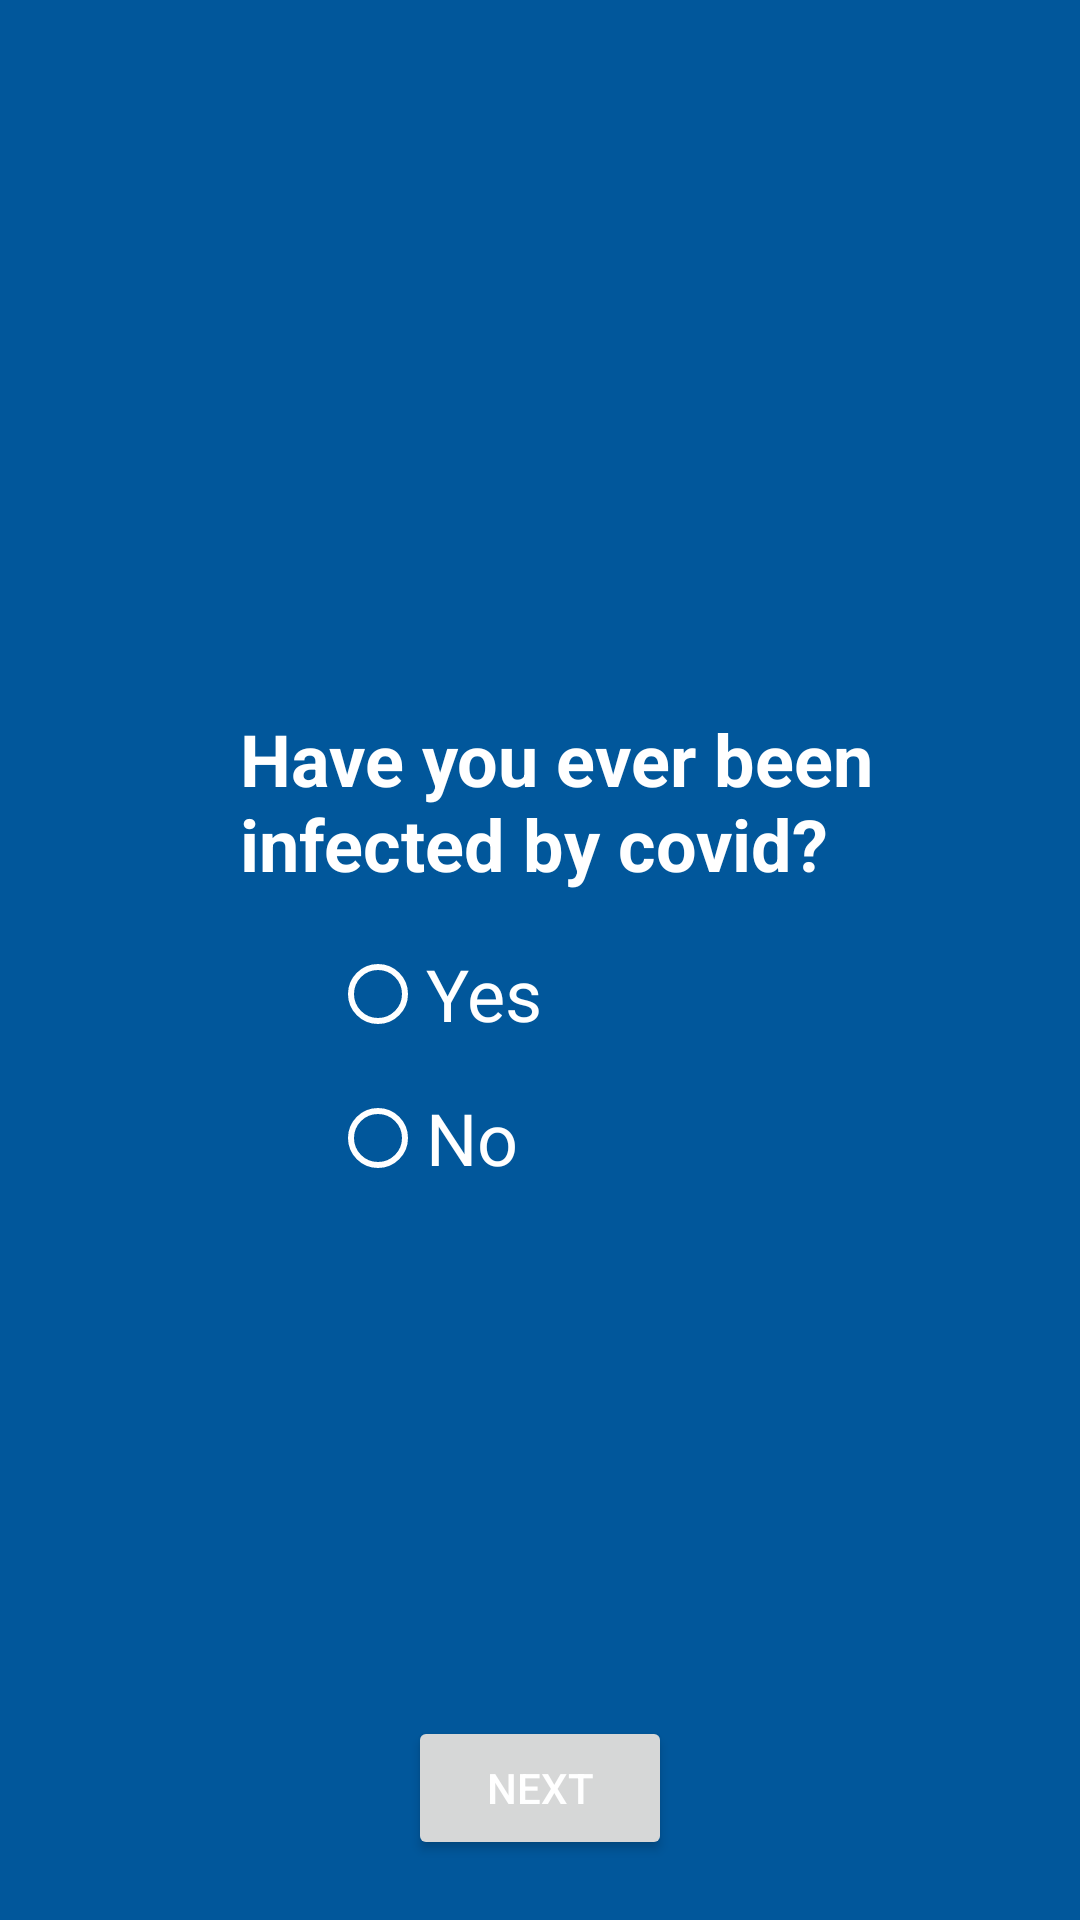

Produce the Android XML layout that renders to this screen, including the resource entries it uses.
<!-- AndroidManifest.xml: application theme Theme.CovidManagmentCenterNust -->
<!-- res/layout/activity_registercovid.xml -->
<?xml version="1.0" encoding="utf-8"?>
<RelativeLayout xmlns:android="http://schemas.android.com/apk/res/android"
    xmlns:app="http://schemas.android.com/apk/res-auto"
    xmlns:tools="http://schemas.android.com/tools"
    android:layout_width="match_parent"
    android:layout_height="match_parent"
    android:background="@color/colorPrimary"
    tools:context=".RegistercovidActivity">

    <ImageView
        android:layout_width="100dp"
        android:layout_height="100dp"
        android:layout_below="@id/view"
        android:layout_centerVertical="true"
        android:layout_marginRight="27dp"
        android:background="@drawable/covid2" />

    <ImageView
        android:layout_width="150dp"
        android:layout_height="150dp"
        android:layout_above="@id/view"
        android:layout_alignParentRight="true"
        android:layout_centerVertical="true"
        android:layout_marginRight="20dp"
        android:layout_marginBottom="70dp"
        android:background="@drawable/covid2"
        android:rotation="30" />

    <LinearLayout
        android:id="@+id/view"
        android:layout_width="wrap_content"
        android:layout_height="wrap_content"
        android:layout_alignParentRight="true"
        android:layout_centerVertical="true"
        android:orientation="vertical">

        <TextView
            android:id="@+id/heading"
            android:layout_width="250dp"
            android:layout_height="wrap_content"
            android:layout_marginRight="30dp"
            android:layout_marginBottom="10dp"
            android:text="Have you ever been infected by covid?"
            android:textColor="@color/white"
            android:textSize="24sp"
            android:textStyle="bold" />

        <RadioGroup
            android:id="@+id/infected_check"
            android:layout_width="wrap_content"
            android:layout_height="wrap_content"
            android:layout_below="@id/heading"
            android:layout_alignParentRight="true"
            android:layout_centerVertical="true"
            android:layout_marginLeft="30dp">

            <RadioButton
                android:id="@+id/infected_yes"
                android:layout_width="wrap_content"
                android:layout_height="wrap_content"
                android:buttonTint="@color/white"
                android:text="Yes"
                android:textColor="@color/white"
                android:textSize="24sp" />

            <RadioButton
                android:id="@+id/infected_no"
                android:layout_width="wrap_content"
                android:layout_height="wrap_content"
                android:buttonTint="@color/white"
                android:text="No"
                android:textColor="@color/white"
                android:textSize="24sp" />

        </RadioGroup>
    </LinearLayout>

    <Button
        android:id="@+id/after_infected"
        android:layout_width="wrap_content"
        android:layout_height="wrap_content"
        android:layout_alignParentBottom="true"
        android:layout_centerHorizontal="true"
        android:layout_marginBottom="20dp"
        android:text="Next"
        android:textColor="@color/white" />
</RelativeLayout>
<!-- resources referenced by this layout -->
<resources>
  <color name="colorPrimary">#01579B</color>
  <color name="white">#FFFFFFFF</color>
  <style name="Theme.CovidManagmentCenterNust" parent="Theme.MaterialComponents.Light.DarkActionBar">
          
          <item name="colorPrimary">@color/colorPrimary</item>
          <item name="colorPrimaryVariant">@color/colorPrimaryDark</item>
          <item name="colorOnPrimary">@color/colorAccent</item>
          
          <item name="colorSecondary">@color/colorPrimary</item>
          <item name="colorSecondaryVariant">@color/colorPrimaryDark</item>
          <item name="colorOnSecondary">@color/colorAccent</item>
          
          <item name="android:statusBarColor" tools:targetApi="l">?attr/colorPrimaryVariant</item>
          
          <item name="drawerArrowStyle">@style/DrawerIcon</item>
          <item name="android:listDivider">@android:color/transparent</item>
          <item name="windowActionBar">false</item>
          <item name="windowNoTitle">true</item>
  
      </style>
  <color name="colorPrimaryDark">#004ba0</color>
  <color name="colorAccent">#63a4ff</color>
  <style name="DrawerIcon" parent="Widget.AppCompat.DrawerArrowToggle">
          <item name="color">#AE000000</item>
      </style>
</resources>
